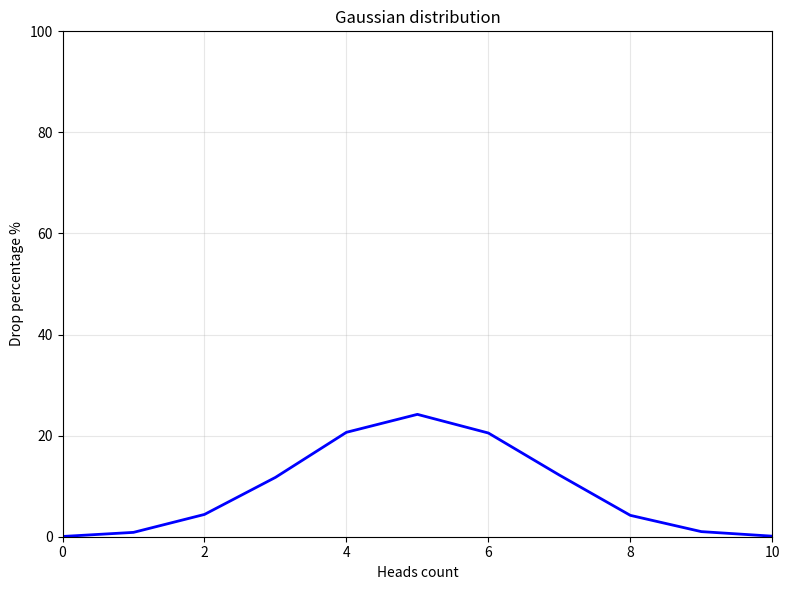

This chart was generated by the following Python code:
import random
import matplotlib.pyplot as plt


def flip_coin() -> dict:
    """
    Simulates flipping a coin 10 times for at least 10000 cases.
    Returns a dictionary with the percentage of times each number of
    heads occurred.
    """
    num_cases = 10000
    num_flips = 10
    heads_count = {i: 0 for i in range(num_flips + 1)}

    # Run simulations
    for _ in range(num_cases):
        heads = sum(random.choice([0, 1]) for _ in range(num_flips))
        heads_count[heads] += 1

    # Convert counts to percentages
    heads_percentage = {
        k: round((v / num_cases) * 100, 2)
        for k, v in heads_count.items()
    }

    return heads_percentage


def draw_gaussian_distribution_graph() -> None:
    """
    Draws a graph showing the Gaussian distribution of coin flip results.
    """
    # Get the simulation data
    data = flip_coin()

    # Extract keys and values for plotting
    x_values = list(data.keys())
    y_values = list(data.values())

    # Create the plot
    plt.figure(figsize=(8, 6))
    plt.plot(x_values, y_values, "b-", linewidth=2)

    # Set labels and title
    plt.xlabel("Heads count")
    plt.ylabel("Drop percentage %")
    plt.title("Gaussian distribution")

    # Set axis limits
    plt.xlim(0, 10)
    plt.ylim(0, 100)

    # Add grid for better readability
    plt.grid(True, alpha=0.3)

    # Display the plot
    plt.tight_layout()
    plt.show()


# Test the functions
if __name__ == "__main__":
    print(flip_coin())
    print("\nDrawing graph...")
    draw_gaussian_distribution_graph()
